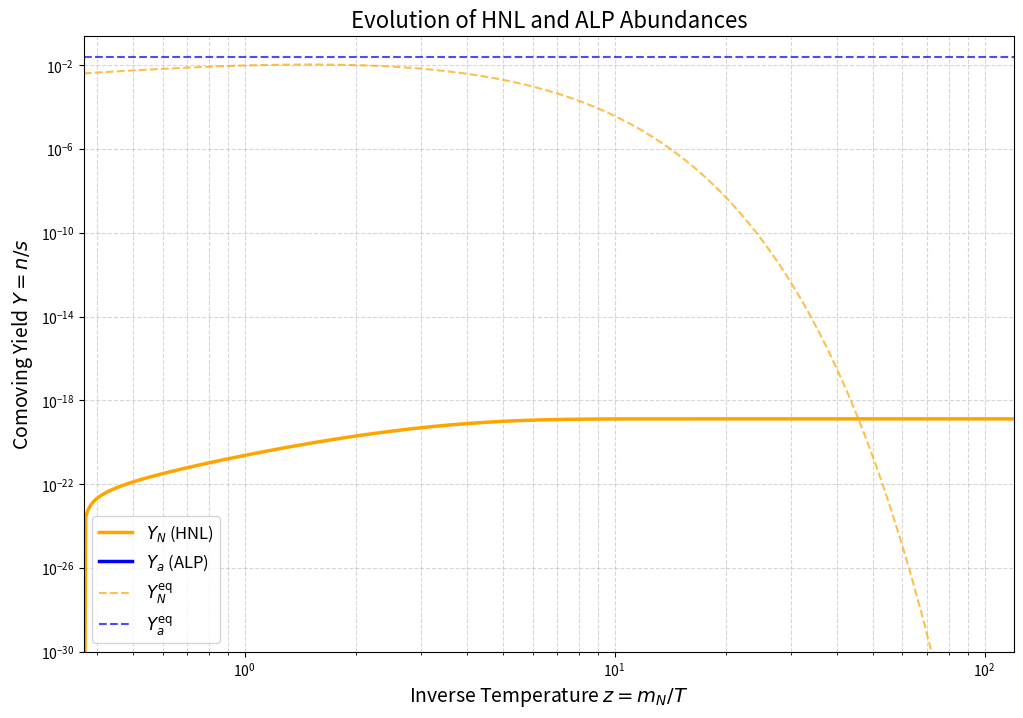

Python code for this plot:
#!/usr/bin/env python3
# -*- coding: utf-8 -*-
"""

"""
import numpy as np
from scipy.integrate import solve_ivp, quad
from scipy.special import kn, k1, zeta
import matplotlib.pyplot as plt

# =============================================================================
# 1. Physical Constants
# =============================================================================
# Using natural units (GeV)
M_pl = 2.435e18      # Reduced Planck mass [GeV]
fermi_constant = 1.166e-5 # Fermi constant [GeV^-2]
g_star = 10.75        # Relativistic degrees of freedom for the relevent pre-BBN period

# Model Parameters
m_N = 0.1             # HNL Mass [GeV]
m_a = 1e-6            # ALP Mass [GeV]
m_nu = 1e-9           # Active neutrino mass [GeV]
mixing_parameter = 1e-10 # Active-sterile neutrino sector mixing
f_a = 1e12            # ALP decay constant [GeV]
f_M = 0.1             # Meson decay constant [GeV]
# Integration limits
z_init = 0.3675
z_final = 120

# =============================================================================
# 2. Cosmological Thermodynamic Functions
# =============================================================================
def H(z, m_N_val, M_pl_val):
    """Calculates the Hubble rate H(z)."""
    T = m_N_val / z
    return np.sqrt((np.pi**2 * g_star) / 90) * (T**2 / M_pl_val)

def entropy_density(z, m_N_val, g_star_val):
    """Calculates the entropy density s(z)."""
    T = m_N_val / z
    return ((2 * (np.pi**2)) / 45) * g_star_val * (T**3)

def equilibrium_yield(z, m, g, p):
    """
    Calculates the equilibrium comoving yield Y_eq = n_eq / s.
    Handles both relativistic (m << T) and non-relativistic (m >> T) cases.
    """
    T = p['m_N'] / z
    x = m / T

    if np.any(x < 0.1):  # Particle is relativistic
        if g == 1: # Boson
            n_eq = (zeta(3) / (np.pi**2)) * g * T**3
        else: # Fermion
            n_eq = (3/4) * (zeta(3) / (np.pi**2)) * g * T**3
    else:  # Particle is non-relativistic
        n_eq = g * (m * T / (2 * np.pi))**1.5 * np.exp(-x)

    s_z = entropy_density(z, p['m_N'], p['g_star'])
    return n_eq / s_z if s_z > 0 else 0

def equilibrium_species_density(g,mass,z):
    species_density = g*(mass**3)*(((1/(2*np.pi*z))**1.5))*np.exp(-z)
    return species_density 
n_N_eq = equilibrium_species_density(2,0.1,z_init)    
n_a_eq = equilibrium_species_density(1,m_a,z_init)


# =============================================================================
# 3. Interaction Rates
# =============================================================================
def decay_width_N_SM(f_M_val, m_N_val, mix_val):
    term1 = (6 * f_M_val**2) / np.pi
    term2 = m_N_val**2 / (20 * np.pi**3)
    return (term1 + term2) * (m_N_val**3) * (abs(mix_val)**2) * (fermi_constant**2)

def decay_width_N_av(mix_val, m_N_val, f_a_val):
    return ((abs(mix_val)**2) * (m_N_val**3)) / (4 *np.pi*f_a_val**2)

def decay_width_a_vv(mix_val, m_N_val, f_a_val, m_a_val):
    return ((m_N_val**2) * m_a_val * (mix_val**4)) / (2 * np.pi * (f_a_val**2))

# =============================================================================
# 4. The Coupled Boltzmann Equations (DEBUGGING VERSION)
# =============================================================================
def coupled_boltzmann_eqs(z, Y, p):

    try:
        # This print statement will show us every time the solver calls this function
        print(f"--- ODE function called with z = {z}")

        Y_N, Y_a = Y
        T = p['m_N'] / z

        Y_N_eq = equilibrium_yield(z, p['m_N'], 2, p)
        Y_a_eq = equilibrium_yield(z, p['m_a'], 1, p)


        def bessel_ratio(m, T_val):
            z_species = m / T_val
            # Use np.any/np.divide for safety in case solver uses vector z
            #below if statement is for optimization, to avoid the need for calculations
            # for bessel ratio k1/k2 very close to one. Also avoids issues with precision values
            
            if np.any(z_species < 1e-3):
                if isinstance(z_species, np.ndarray):
                    return np.ones_like(z_species)
                return 1.0
            k1_val = kn(1, z_species)
            k2_val = kn(2, z_species)
            return np.divide(k1_val, k2_val, out=np.zeros_like(k1_val, dtype=float), where=k2_val!=0)

        Gamma_N_SM_avg = p['Gamma_N_SM'] * bessel_ratio(p['m_N'], T)*n_N_eq
        Gamma_N_av_avg = p['Gamma_N_av'] * bessel_ratio(p['m_N'], T)
        Gamma_a_vv_avg = p['Gamma_a_vv'] * bessel_ratio(p['m_a'], T)
        print("    ...done.")

        # Annihilation terms are off
        sv_aa_NN = 0.0
        sv_aa_vv = 0.0

        print("    Calculating s(z) and H(z)...")
        s_z = entropy_density(z, p['m_N'], p['g_star'])
        H_z = H(z, p['m_N'], p['M_pl'])
        prefactor = 1 / (z * H_z * s_z)
        print("    ...done.")

        print("    Calculating collision terms...")
        term_N1 = 0.0 # Annihilation is off
        term_N2 = s_z * Gamma_N_SM_avg * (Y_N - Y_N_eq)
        term_N3 = s_z * Gamma_N_av_avg * (Y_N - (Y_N_eq / Y_a_eq) * Y_a) if Y_a_eq > 0 else 0
        dY_N_dz = -prefactor * (term_N1 + term_N2 + term_N3)

        term_a1 = 0.0 # Annihilation is off
        term_a2 = -term_N1
        term_a3 = s_z * Gamma_a_vv_avg * (Y_a - Y_a_eq)
        term_a4 = -term_N3
        dY_a_dz = -prefactor * (term_a1 + term_a2 + term_a3 + term_a4)
        print("    ...done. Returning derivatives.")

        return [dY_N_dz, dY_a_dz]

    # Was having issues with errors in the differential equations at low z values
     # Attempted to solve this by changing the integration method to 'Radau' which
     # is better suited to stiffer equations, this if and except statement was used
     # to test a number of methods 
    except Exception as e:
        print("\n!!!!!!!!!!!!!!!!!!!!!!!!!!!!!!!!!!!!!!!!!!!!!!!!!!!!!!!!")
        print("!!!   ERROR in coupled_boltzmann_eqs    !!!")
        print("!!!!!!!!!!!!!!!!!!!!!!!!!!!!!!!!!!!!!!!!!!!!!!!!!!!!!!!!")
        print(f"The error happened when the solver was at z = {z}")
        print(f"The error message is: {e}")
        print(f"The type of the error is: {type(e)}")
        raise # Re-raise the error to stop the program as before


# =============================================================================
# 5. Solve the Equations
# =============================================================================
# Pre-calculate constant decay widths
Gamma_N_SM_val = decay_width_N_SM(f_M, m_N, mixing_parameter)
Gamma_N_av_val = decay_width_N_av(mixing_parameter, m_N, f_a)
Gamma_a_vv_val = decay_width_a_vv(mixing_parameter, m_N, f_a, m_a)

# Package all parameters into a dictionary for clean passing
params = {
    'm_N': m_N, 'm_a': m_a, 'mix': mixing_parameter, 'f_a': f_a, 'f_M': f_M,
    'M_pl': M_pl, 'g_star': g_star,
    'Gamma_N_SM': Gamma_N_SM_val, 'Gamma_N_av': Gamma_N_av_val, 'Gamma_a_vv': Gamma_a_vv_val
}



# Initial conditions
Y_N_initial = 1e-40
Y_a_initial = 1e-40
Y0 = [Y_N_initial, Y_a_initial]


# Solve the coupled ODEs
sol = solve_ivp(
    fun=lambda z, Y: coupled_boltzmann_eqs(z, Y, params),
    t_span=[z_init, z_final],
    y0=Y0,
    method='Radau',
    dense_output=True,
    atol=1e-40,
    rtol=1e-7
)

# This part will only be reached if the solver SUCCEEDS
print("No Crash")
print(sol)


# =============================================================================
# 6. Plot the Results
# =============================================================================

# Create a log-spaced array for plotting
z_plot = np.logspace(np.log10(z_init), np.log10(sol.t[-1]), 500)

# Evaluate the solution at the plotting points
Y_sol = sol.sol(z_plot)
Y_N_vals = Y_sol[0]
Y_a_vals = Y_sol[1]

# Also calculate the equilibrium yields for comparison
Y_N_eq_vals = np.array([equilibrium_yield(z, m_N, 2, params) for z in z_plot])
Y_a_eq_vals = np.array([equilibrium_yield(z, m_a, 1, params) for z in z_plot])

# --- Plotting ---
plt.figure(figsize=(12, 8))

plt.loglog(z_plot, Y_N_vals, label=r'$Y_N$ (HNL)', color='orange', linewidth=2.5)
plt.loglog(z_plot, Y_a_vals, label=r'$Y_a$ (ALP)', color='blue', linewidth=2.5)
plt.loglog(z_plot, Y_N_eq_vals, label=r'$Y_N^{\mathrm{eq}}$', color='orange', linestyle='--', alpha=0.7)
plt.loglog(z_plot, Y_a_eq_vals, label=r'$Y_a^{\mathrm{eq}}$', color='blue', linestyle='--', alpha=0.7)

plt.xlabel(r'Inverse Temperature $z = m_N / T$', fontsize=14)
plt.ylabel('Comoving Yield $Y = n/s$', fontsize=14)
plt.title('Evolution of HNL and ALP Abundances', fontsize=16)
plt.grid(True, which="both", ls="--", alpha=0.5)
plt.legend(fontsize=12)

# Dynamically set y-axis limits to focus on the solved curves
y_min_val = 1e-30 # Set a floor for the y-axis
y_max_val = max(np.max(Y_N_vals), np.max(Y_a_vals), np.max(Y_a_eq_vals))
plt.ylim(y_min_val, y_max_val * 10)
plt.xlim(z_init, z_final)

plt.show()

print("\n--- Script finished. ---")